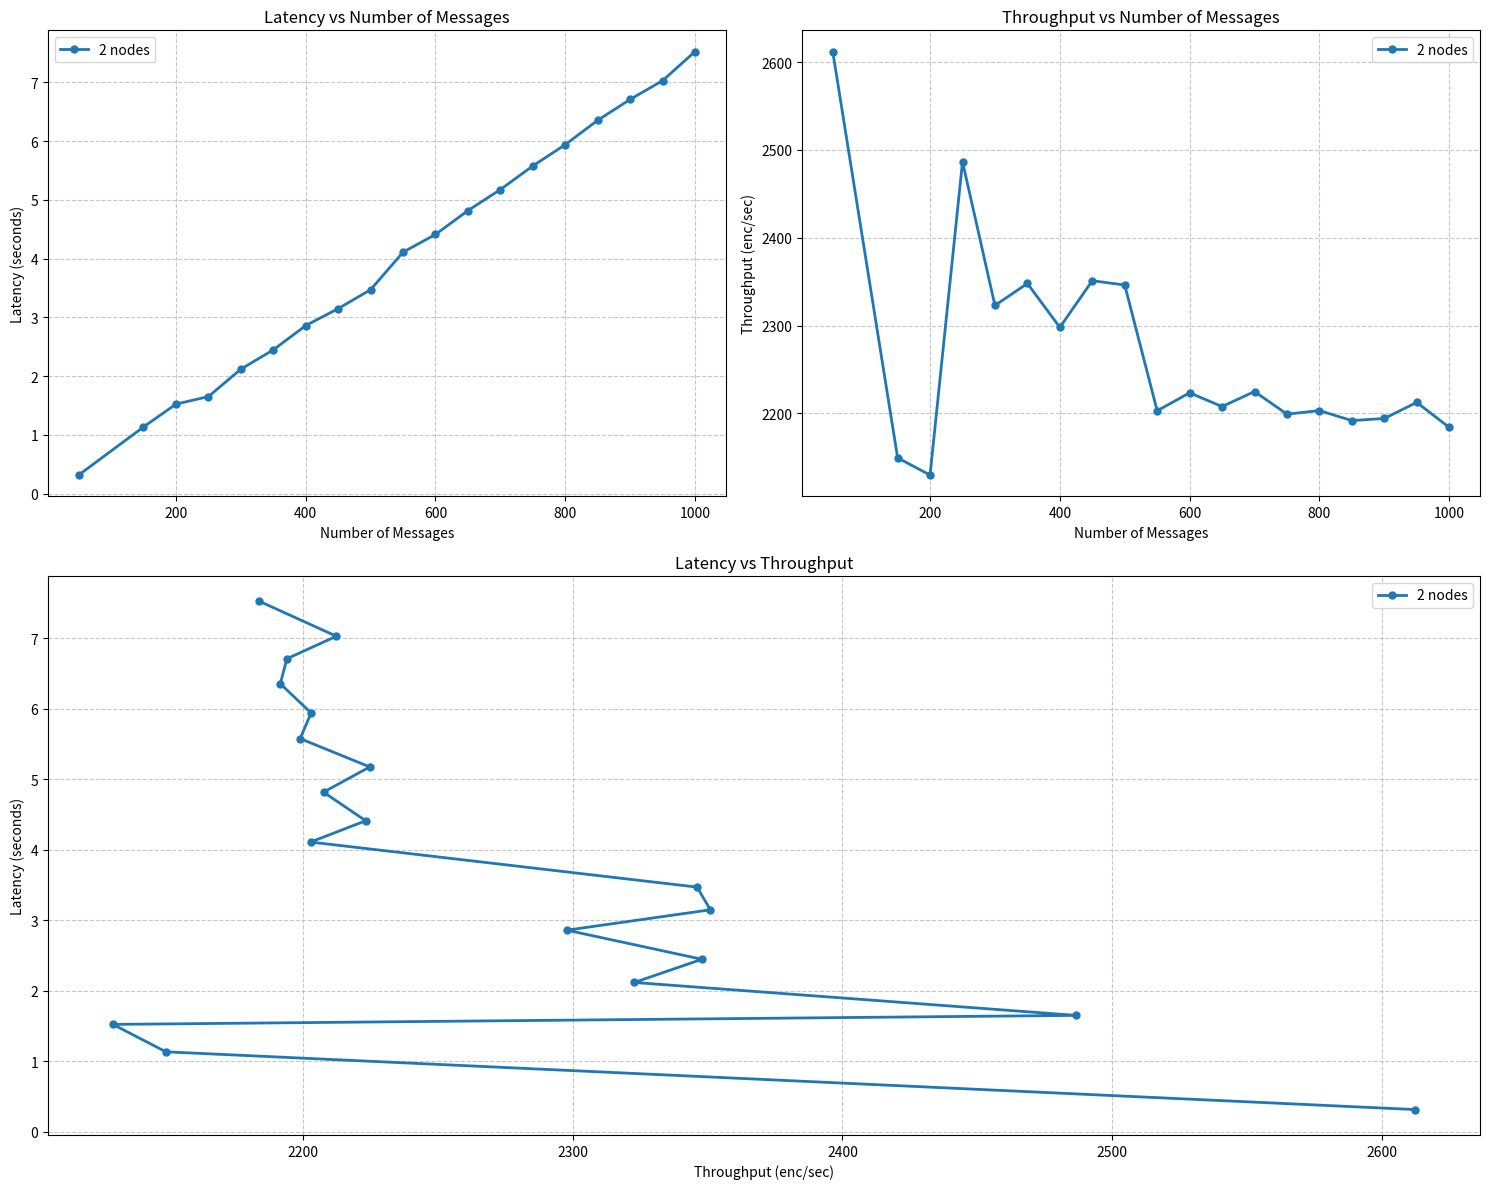

Recreate this plot in Python.
# import matplotlib.pyplot as plt

# # # Data for t=2
# # messages_t2 = [50, 150, 200, 250, 300, 350, 400, 450, 500, 550, 600, 650, 700, 750, 800, 850, 900, 950, 1000]
# # latency_encrypt_t2 = [0.063, 0.125, 0.334, 0.723, 1.623, 3.443, 5.521, 7.025]
# # latency_decrypt_t2 = [0.048, 0.085, 0.187, 0.371, 0.733, 1.464, 2.586, 3.698]
# # throughput_encrypt_t2 = [3550.03, 3873.762, 4220.1763, 4371.5493, 4410.354, 4359.593, 4427.654, 4292.406]
# # throughput_decrypt_t2 = [2723.1301, 2482.7139, 2392.9072, 2216.6226, 2017.2406, 1887.38, 2026.877, 2289.1414]

# # Data for t = 2
# messages_t2 = [50, 150, 200, 250, 300, 350, 400, 450, 500, 550, 600, 650, 700, 750, 800, 850, 900, 950, 1000]
# latency_encrypt_t2 = [0.309, 0.990, 1.313, 1.881, 2.064, 2.387, 2.765, 3.099, 3.426, 4.344, 4.872, 5.227, 4.608, 4.993, 5.262, 5.566, 5.888, 6.228, 6.612]
# throughput_encrypt_t2 = [2606.2236, 2421.66, 2433.5586, 2143.5193, 2323.1714, 2360.0452, 2324.0232, 2319.8523, 2348.2134, 2022.489, 1981.0052, 1997.0848, 2413.5354, 2409.6033, 2445.2395, 2436.277, 2449.4324, 2443.7253, 2422.5383]

# latency_decrypt_t2  = [0.176, 0.478, 0.609, 0.767, 0.905, 1.271, 1.240, 1.333, 1.463, 1.651, 1.778, 1.931, 2.086, 2.209, 2.392, 2.853, 2.865, 3.228, 3.296]
# throughput_decrypt_t2 = [4584.8247, 5023.6, 5301.6006, 5201.1797, 5310.111, 4416.783, 5166.1255, 5421.408, 5458.239, 5326.7847, 5416.2603, 5402.119, 5382.2026, 5438.3013, 5353.107, 4781.9126, 5051.2275, 4720.786, 4901.9395]


# # First graph: Latency vs Number of Messages for t=2
# plt.figure(figsize=(10, 6))
# plt.plot(messages_t2, latency_encrypt_t2, label="Encryption Latency (t=2)", marker='o')
# plt.plot(messages_t2, latency_decrypt_t2, label="Decryption Latency (t=2)", marker='o')
# plt.title("Latency vs Number of Messages (t=2)")
# plt.xlabel("Number of Messages")
# plt.ylabel("Latency (s)")
# plt.grid(True)
# plt.legend()
# plt.show()

# # Second graph: Throughput vs Number of Messages for t=2
# plt.figure(figsize=(10, 6))
# plt.plot(messages_t2, throughput_encrypt_t2, label="Encryption Throughput (t=2)", marker='o')
# plt.plot(messages_t2, throughput_decrypt_t2, label="Decryption Throughput (t=2)", marker='o')
# plt.title("Throughput vs Number of Messages (t=2)")
# plt.xlabel("Number of Messages")
# plt.ylabel("Throughput (enc/s)")
# plt.grid(True)
# plt.legend()
# plt.show()

# # Third graph: Latency vs Throughput for t=2
# plt.figure(figsize=(10, 6))
# plt.plot(throughput_encrypt_t2, latency_encrypt_t2, label="Encryption (t=2)", marker='o')
# # plt.plot(throughput_decrypt_t2, latency_decrypt_t2, label="Decryption (t=2)", marker='o')
# plt.title("Latency vs Throughput (t=2)")
# plt.xlabel("Throughput (enc/s)")
# plt.ylabel("Latency (s)")
# plt.grid(True)
# plt.legend()
# plt.show()

import matplotlib.pyplot as plt
import numpy as np

# Data preparation for encryption
messages = [50, 150, 200, 250, 300, 350, 400, 450, 500, 550, 600, 650, 700, 750, 800, 850, 900, 950, 1000]
latency_encryption = {
    2: [0.315, 1.134, 1.523, 1.651, 2.118, 2.447, 2.860, 3.149, 3.471, 4.110, 4.412, 4.818, 5.176, 5.578, 5.941, 6.356, 6.711, 7.030, 7.526],
    # 4: [0.290, 1.004, 1.326, 1.701, 2.179, 2.562, 2.868, 3.228, 3.623, 4.234, 4.700, 5.393, 5.653, 6.068, 6.320, 5.883, 6.032, 6.374, 6.761],
    # 6: [0.266, 0.892, 1.187, 1.486, 1.894, 2.211, 2.598, 2.891, 3.161, 3.687, 4.067, 4.354, 5.660, 5.462, 5.441, 5.898, 6.217, 6.374, 6.698],
    # 8: [0.268, 0.895, 1.187, 1.490, 1.905, 2.294, 2.529, 2.857, 3.538, 3.912, 4.061, 4.598, 4.720, 5.030, 5.398, 5.893, 6.121, 6.383, 6.610]
}
throughput_encryption = {
    2: [2612.164, 2149.3032, 2129.6292, 2486.6042, 2322.8657, 2347.9248, 2297.8977, 2351.068, 2346.1167, 2202.8965, 2223.3389, 2207.69, 2224.8242, 2199.0156, 2203.109, 2191.6829, 2194.1199, 2212.4534, 2183.9167],
#     4: [2898.2813, 2509.8774, 2498.8184, 2460.2905, 2275.6675, 2273.5745, 2237.4636, 2294.596, 2286.2373, 2105.348, 2138.7522, 1967.9813, 2072.9678, 2017.4735, 2060.3418, 2186.97, 2429.0654, 2446.847, 2434.9902],
#     6: [3127.5073, 2756.343, 2750.9292, 2707.5298, 2594.2095, 2591.005, 2598.892, 2534.8376, 2564.3748, 2430.3984, 2445.1914, 2419.118, 2438.0325, 2044.7151, 2265.4524, 2392.0183, 2374.2903, 2390.5583, 2444.433],
#     8: [3081.4373, 2753.6523, 2760.6472, 2769.6633, 2585.45, 2599.4622, 2586.1897, 2522.0503, 2603.7925, 2288.673, 2234.89, 2420.9063, 2340.2131, 2411.8242, 2444.698, 2429.0784, 2363.0422, 2409.546, 2438.144]
}


import matplotlib.pyplot as plt
import numpy as np

# Configuration
colors = ['#1f77b4', '#ff7f0e', '#2ca02c', '#d62728']
markers = ['o', 's', '^', 'D']

# Création de la figure avec une disposition personnalisée (2 lignes)
fig = plt.figure(figsize=(15, 12))
# Définir la grille : 2 lignes, 2 colonnes
gs = fig.add_gridspec(2, 2, height_ratios=[1, 1.2])

# Créer les trois axes
ax1 = fig.add_subplot(gs[0, 0])  # Première ligne, première colonne
ax2 = fig.add_subplot(gs[0, 1])  # Première ligne, deuxième colonne
ax3 = fig.add_subplot(gs[1, :])  # Deuxième ligne, toute la largeur

# Graphique 1: Latence vs Nombre de messages
for i, nodes in enumerate([2]):
    ax1.plot(messages, latency_encryption[nodes], 
             label=f'{nodes} nodes',
             color=colors[i],
             marker=markers[i],
             markersize=5,
             linewidth=2)

ax1.set_xlabel('Number of Messages')
ax1.set_ylabel('Latency (seconds)')
ax1.set_title('Latency vs Number of Messages')
ax1.grid(True, linestyle='--', alpha=0.7)
ax1.legend()

# Graphique 2: Débit vs Nombre de messages
for i, nodes in enumerate([2]):
    ax2.plot(messages, throughput_encryption[nodes], 
             label=f'{nodes} nodes',
             color=colors[i],
             marker=markers[i],
             markersize=5,
             linewidth=2)

ax2.set_xlabel('Number of Messages')
ax2.set_ylabel('Throughput (enc/sec)')
ax2.set_title('Throughput vs Number of Messages')
ax2.grid(True, linestyle='--', alpha=0.7)
ax2.legend()

# Graphique 3: Latence vs Débit (graphique plus large en bas)
for i, nodes in enumerate([2]):
    ax3.plot(throughput_encryption[nodes], latency_encryption[nodes], 
             label=f'{nodes} nodes',
             color=colors[i],
             marker=markers[i],
             markersize=5,
             linewidth=2)

ax3.set_xlabel('Throughput (enc/sec)')
ax3.set_ylabel('Latency (seconds)')
ax3.set_title('Latency vs Throughput')
ax3.grid(True, linestyle='--', alpha=0.7)
ax3.legend()

# Ajuster l'espacement
plt.tight_layout()
plt.show()